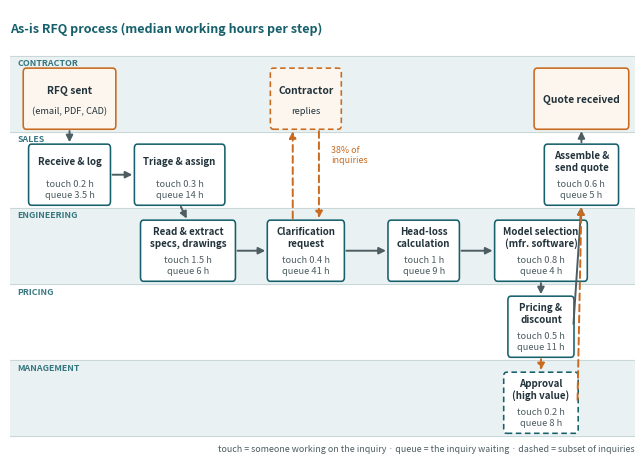

Recreate this plot in Python. (Note: this script raises an exception after producing the figure.)
#!/usr/bin/env python3
"""Regenerate Exhibit 4.1 (as-is RFQ swimlane) legibly at print size.

Designed at 6.25 x 4.5 in (the doc's ~450 pt text width) so fonts render at
their true point size when printed. Each box is sized from its measured text
extents plus padding, and boxes are staggered rather than column-aligned so
every label sits fully inside its box with clear gaps between boxes.
Values are the Tier 2 medians from the observation study, identical to the
previous exhibit: touch sums to 5.5 h (BASE-17), assignment queue 14 wh
(BASE-25), clarification wait 41 wh (BASE-24), 38% loop share (BASE-26).
"""
import matplotlib
matplotlib.use("Agg")
import matplotlib.pyplot as plt
from matplotlib.font_manager import FontProperties
from matplotlib.patches import FancyBboxPatch, FancyArrowPatch
from matplotlib.textpath import TextPath

TEAL = "#16606b"
BAND = "#e9f1f2"
ORANGE = "#c96a1f"
GREY = "#4d5d61"
INK = "#22333b"

LANES = ["Management", "Pricing", "Engineering", "Sales", "Contractor"]
LANE_Y = {name: i for i, name in enumerate(LANES)}  # bottom -> top

X_RANGE = 10.45          # axis units across 450 pt of print width
PT = 450.0 / X_RANGE     # points per axis unit
PAD_PT = 13.0            # horizontal padding inside a box, total
NAME_FS, SUB_FS, TIME_FS = 7.0, 6.7, 6.7

# id: (x_centre, lane, name_lines, touch, queue, kind)
BOXES = {
    "rfq":      (0.95, "Contractor", ["RFQ sent", "(email, PDF, CAD)"], None, None, "endpoint"),
    "receive":  (0.95, "Sales", ["Receive & log"], 0.2, 3.5, "main"),
    "triage":   (2.80, "Sales", ["Triage & assign"], 0.3, 14, "main"),
    "read":     (2.94, "Engineering", ["Read & extract", "specs, drawings"], 1.5, 6, "main"),
    "clarify":  (4.92, "Engineering", ["Clarification", "request"], 0.4, 41, "main"),
    "replies":  (4.92, "Contractor", ["Contractor", "replies"], None, None, "loop"),
    "headloss": (6.90, "Engineering", ["Head-loss", "calculation"], 1.0, 9, "main"),
    "select":   (8.87, "Engineering", ["Model selection", "(mfr. software)"], 0.8, 4, "main"),
    "pricing":  (8.87, "Pricing", ["Pricing &", "discount"], 0.5, 11, "main"),
    "approval": (8.87, "Management", ["Approval", "(high value)"], 0.2, 8, "loop"),
    "assemble": (9.55, "Sales", ["Assemble &", "send quote"], 0.6, 5, "main"),
    "quote":    (9.55, "Contractor", ["Quote received"], None, None, "endpoint"),
}

BH, YC = 0.78, 0.44
BOLD = FontProperties(weight="bold")
NORM = FontProperties()


def text_w(s, size, bold=True):
    return TextPath((0, 0), s, size=size,
                    prop=BOLD if bold else NORM).get_extents().width


def box_w(bid):
    x, lane, lines, touch, queue, kind = BOXES[bid]
    widths = [text_w(lines[0], NAME_FS if kind != "endpoint" else 7.4)]
    for extra in lines[1:]:
        widths.append(text_w(extra, NAME_FS if kind != "endpoint" else SUB_FS,
                             bold=(kind != "endpoint")))
    if touch is not None:
        widths.append(text_w(f"queue {queue:g} h", TIME_FS, bold=False))
        widths.append(text_w(f"touch {touch:g} h", TIME_FS, bold=False))
    return (max(widths) + PAD_PT) / PT


def centre(bid):
    x, lane = BOXES[bid][0], BOXES[bid][1]
    return x, LANE_Y[lane] + YC


def edge(bid, side):
    x, y = centre(bid)
    w = box_w(bid)
    return {"top": (x, y + BH / 2), "bottom": (x, y - BH / 2),
            "left": (x - w / 2, y), "right": (x + w / 2, y)}[side]


def arrow(ax, p, q, dashed=False):
    ax.add_patch(FancyArrowPatch(
        p, q, arrowstyle="-|>", mutation_scale=10, shrinkA=2, shrinkB=2,
        lw=1.4, color=ORANGE if dashed else GREY,
        linestyle=(0, (3.5, 2.2)) if dashed else "solid", zorder=3))


def main():
    # sanity: gaps within each lane
    by_lane = {}
    for bid, spec in BOXES.items():
        by_lane.setdefault(spec[1], []).append(bid)
    for lane, ids in by_lane.items():
        ids.sort(key=lambda b: BOXES[b][0])
        for a, b in zip(ids, ids[1:]):
            gap = (BOXES[b][0] - box_w(b) / 2) - (BOXES[a][0] + box_w(a) / 2)
            print(f"{lane:12s} {a:>8s}|{b:<8s} gap {gap * PT:5.1f} pt")
            assert gap * PT > 8, f"boxes {a}/{b} too close"

    fig, ax = plt.subplots(figsize=(6.25, 4.5), dpi=300)
    fig.subplots_adjust(left=0, right=1, top=1, bottom=0)
    ax.set_xlim(-0.05, X_RANGE)
    ax.set_ylim(-0.30, 5.62)
    ax.axis("off")

    for name, i in LANE_Y.items():
        if i % 2 == 0:
            ax.axhspan(i, i + 1, color=BAND, zorder=0)
        ax.plot([-0.05, X_RANGE], [i, i], color="#c3d2d4", lw=0.6, zorder=1)
        ax.text(0.08, i + 0.91, name.upper(), fontsize=6.4, fontweight="bold",
                color=TEAL, ha="left", va="center", alpha=0.85)
    ax.plot([-0.05, X_RANGE], [5, 5], color="#c3d2d4", lw=0.6, zorder=1)

    for bid, (x, lane, lines, touch, queue, kind) in BOXES.items():
        _, y = centre(bid)
        w = box_w(bid)
        contractor = lane == "Contractor"
        ax.add_patch(FancyBboxPatch(
            (x - w / 2, y - BH / 2), w, BH,
            boxstyle="round,pad=0.012,rounding_size=0.05",
            fc="#fdf6ef" if contractor else "white",
            ec=ORANGE if contractor else TEAL, lw=1.15,
            linestyle=(0, (3.5, 2.2)) if kind == "loop" else "solid",
            zorder=2))
        if touch is None:
            if len(lines) > 1:
                ax.text(x, y + 0.12, lines[0], ha="center", va="center",
                        fontsize=7.4, fontweight="bold", color=INK, zorder=4)
                ax.text(x, y - 0.16, lines[1], ha="center", va="center",
                        fontsize=SUB_FS, color=INK, zorder=4)
            else:
                ax.text(x, y, lines[0], ha="center", va="center",
                        fontsize=7.4, fontweight="bold", color=INK, zorder=4)
        else:
            ax.text(x, y + 0.18, "\n".join(lines), ha="center", va="center",
                    fontsize=NAME_FS, fontweight="bold", color=INK,
                    linespacing=1.15, zorder=4)
            ax.text(x, y - 0.185, f"touch {touch:g} h\nqueue {queue:g} h",
                    ha="center", va="center", fontsize=TIME_FS, color=GREY,
                    linespacing=1.25, zorder=4)

    # main flow
    arrow(ax, edge("rfq", "bottom"), edge("receive", "top"))
    arrow(ax, edge("receive", "right"), edge("triage", "left"))
    arrow(ax, edge("triage", "bottom"), edge("read", "top"))
    arrow(ax, edge("read", "right"), edge("clarify", "left"))
    arrow(ax, edge("clarify", "right"), edge("headloss", "left"))
    arrow(ax, edge("headloss", "right"), edge("select", "left"))
    arrow(ax, edge("select", "bottom"), edge("pricing", "top"))
    arrow(ax, edge("pricing", "right"), edge("assemble", "bottom"))
    arrow(ax, edge("assemble", "top"), edge("quote", "bottom"))

    # clarification loop (38% of inquiries)
    xc, _ = centre("clarify")
    ct = edge("clarify", "top")
    cb = edge("replies", "bottom")
    arrow(ax, (xc - 0.22, ct[1]), (xc - 0.22, cb[1]), dashed=True)
    arrow(ax, (xc + 0.22, cb[1]), (xc + 0.22, ct[1]), dashed=True)
    ax.text(xc + 0.42, (ct[1] + cb[1]) / 2 + 0.26, "38% of\ninquiries",
            fontsize=6.4, style="italic", color=ORANGE, ha="left",
            va="center", linespacing=1.15)

    # approval loop
    arrow(ax, edge("pricing", "bottom"), edge("approval", "top"), dashed=True)
    arrow(ax, edge("approval", "right"), edge("assemble", "bottom"),
          dashed=True)

    ax.text(-0.05, 5.36, "As-is RFQ process (median working hours per step)",
            fontsize=9.0, fontweight="bold", color=TEAL, ha="left",
            va="center")
    ax.text(X_RANGE, -0.16, "touch = someone working on the inquiry \u00b7 "
            "queue = the inquiry waiting \u00b7 dashed = subset of inquiries",
            fontsize=6.4, color=GREY, ha="right", va="center")

    fig.savefig("simulator/figures/fig_swimlane_asis.png",
                bbox_inches="tight", pad_inches=0.04, facecolor="white")
    print("written: simulator/figures/fig_swimlane_asis.png")


if __name__ == "__main__":
    main()
